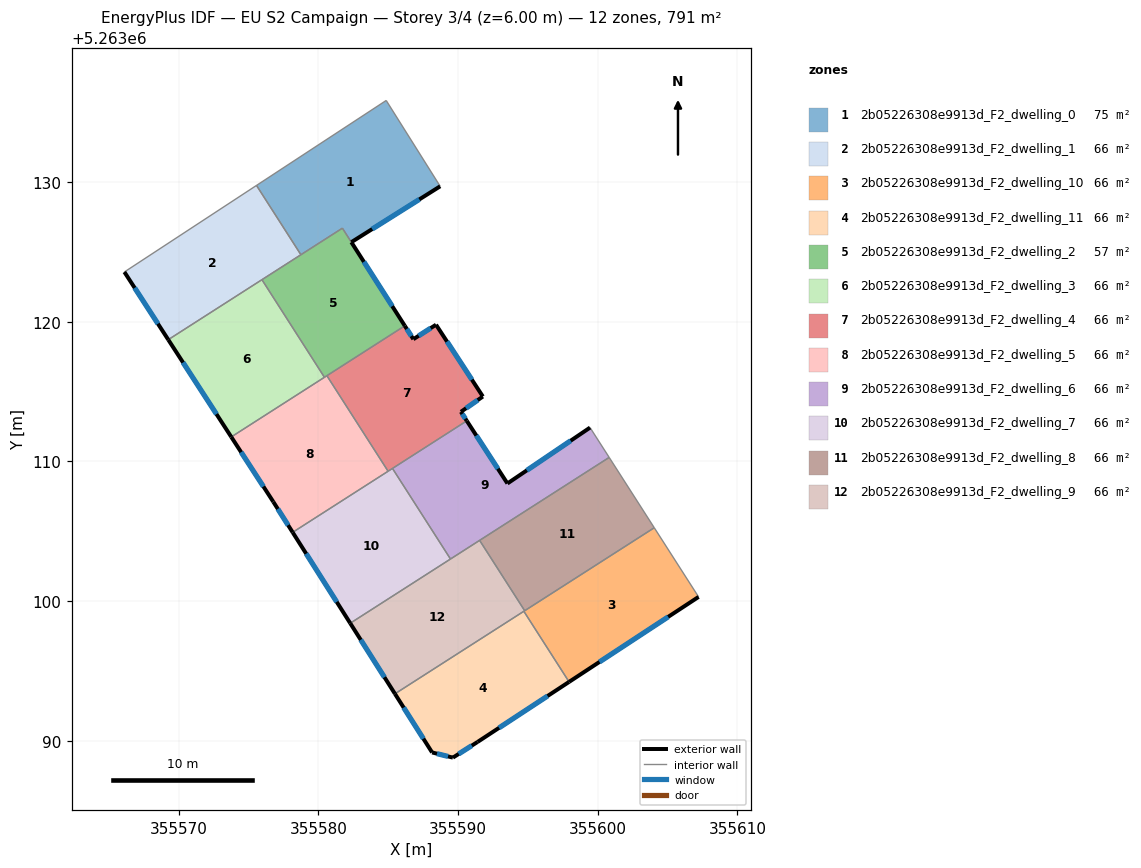
=== STOREY PLAN SPEC (per zone: floor XY polygon, exterior-wall plan segments, windows/doors) ===
zone 1: 2b05226308e9913d_F2_dwelling_0  (75.1 m²)
  floor: (355584.86, 5263135.85) (355588.72, 5263129.70) (355582.36, 5263125.70) (355581.72, 5263126.70) (355578.75, 5263124.80) (355575.57, 5263129.76)
  exterior wall: (355582.36, 5263125.70) – (355588.72, 5263129.70)  [7.5 m]
    window: (355583.86, 5263126.64) – (355587.23, 5263128.76)  [6.3 m²]
  interior walls: 5
zone 2: 2b05226308e9913d_F2_dwelling_1  (65.9 m²)
  floor: (355575.57, 5263129.76) (355578.75, 5263124.80) (355569.25, 5263118.72) (355566.11, 5263123.57)
  exterior wall: (355566.11, 5263123.57) – (355569.25, 5263118.72)  [5.8 m]
    window: (355566.85, 5263122.43) – (355568.51, 5263119.86)  [4.9 m²]
  interior walls: 4
zone 3: 2b05226308e9913d_F2_dwelling_10  (65.9 m²)
  floor: (355604.05, 5263105.25) (355607.23, 5263100.30) (355597.95, 5263094.21) (355594.71, 5263099.27)
  exterior wall: (355597.95, 5263094.21) – (355607.23, 5263100.30)  [11.1 m]
    window: (355600.13, 5263095.64) – (355605.05, 5263098.87)  [9.4 m²]
  interior walls: 4
zone 4: 2b05226308e9913d_F2_dwelling_11  (65.9 m²)
  floor: (355594.71, 5263099.27) (355597.95, 5263094.21) (355591.40, 5263089.92) (355589.63, 5263088.79) (355588.14, 5263089.16) (355585.48, 5263093.36)
  exterior wall: (355585.48, 5263093.36) – (355588.14, 5263089.16)  [5.0 m]
    window: (355586.11, 5263092.38) – (355587.52, 5263090.15)  [4.2 m²]
  exterior wall: (355591.40, 5263089.92) – (355597.95, 5263094.21)  [7.8 m]
    window: (355592.94, 5263090.93) – (355596.41, 5263093.21)  [6.6 m²]
  exterior wall: (355589.63, 5263088.79) – (355591.40, 5263089.92)  [2.1 m]
    window: (355590.05, 5263089.06) – (355590.99, 5263089.65)  [1.8 m²]
  exterior wall: (355588.14, 5263089.16) – (355589.63, 5263088.79)  [1.5 m]
    window: (355588.49, 5263089.08) – (355589.28, 5263088.88)  [1.3 m²]
  interior walls: 2
zone 5: 2b05226308e9913d_F2_dwelling_2  (56.7 m²)
  floor: (355581.72, 5263126.70) (355586.19, 5263119.71) (355580.43, 5263116.03) (355575.96, 5263123.01)
  exterior wall: (355586.19, 5263119.71) – (355582.36, 5263125.70)  [7.1 m]
    window: (355585.29, 5263121.12) – (355583.26, 5263124.29)  [6.0 m²]
  interior walls: 6
zone 6: 2b05226308e9913d_F2_dwelling_3  (65.9 m²)
  floor: (355575.96, 5263123.01) (355580.43, 5263116.03) (355573.76, 5263111.75) (355569.25, 5263118.72)
  exterior wall: (355569.25, 5263118.72) – (355573.76, 5263111.75)  [8.3 m]
    window: (355570.31, 5263117.08) – (355572.70, 5263113.39)  [7.0 m²]
  interior walls: 3
zone 7: 2b05226308e9913d_F2_dwelling_4  (65.9 m²)
  floor: (355588.42, 5263119.79) (355591.78, 5263114.65) (355590.21, 5263113.55) (355590.63, 5263112.91) (355584.99, 5263109.30) (355580.61, 5263116.14) (355586.19, 5263119.71) (355586.80, 5263118.75)
  exterior wall: (355591.78, 5263114.65) – (355588.42, 5263119.79)  [6.1 m]
    window: (355590.99, 5263115.86) – (355589.21, 5263118.58)  [5.2 m²]
  exterior wall: (355590.21, 5263113.55) – (355591.78, 5263114.65)  [1.9 m]
    window: (355590.58, 5263113.81) – (355591.41, 5263114.39)  [1.6 m²]
  exterior wall: (355590.63, 5263112.91) – (355590.21, 5263113.55)  [0.8 m]
    window: (355590.53, 5263113.06) – (355590.31, 5263113.40)  [0.7 m²]
  exterior wall: (355586.80, 5263118.75) – (355586.19, 5263119.71)  [1.1 m]
    window: (355586.66, 5263118.98) – (355586.33, 5263119.49)  [1.0 m²]
  exterior wall: (355588.42, 5263119.79) – (355586.80, 5263118.75)  [1.9 m]
    window: (355588.04, 5263119.55) – (355587.18, 5263119.00)  [1.6 m²]
  interior walls: 5
zone 8: 2b05226308e9913d_F2_dwelling_5  (65.9 m²)
  floor: (355580.61, 5263116.14) (355584.99, 5263109.30) (355578.16, 5263104.92) (355576.77, 5263107.11) (355573.76, 5263111.75)
  exterior wall: (355576.77, 5263107.11) – (355578.16, 5263104.92)  [2.6 m]
    window: (355577.10, 5263106.60) – (355577.83, 5263105.44)  [2.2 m²]
  exterior wall: (355573.76, 5263111.75) – (355576.77, 5263107.11)  [5.5 m]
    window: (355574.47, 5263110.66) – (355576.07, 5263108.20)  [4.7 m²]
  interior walls: 4
zone 9: 2b05226308e9913d_F2_dwelling_6  (66.3 m²)
  floor: (355599.46, 5263112.42) (355600.82, 5263110.29) (355589.50, 5263103.04) (355589.46, 5263103.01) (355585.31, 5263109.50) (355585.35, 5263109.53) (355590.63, 5263112.91) (355593.54, 5263108.42)
  exterior wall: (355593.54, 5263108.42) – (355590.63, 5263112.91)  [5.3 m]
    window: (355592.86, 5263109.48) – (355591.31, 5263111.85)  [4.5 m²]
  exterior wall: (355599.46, 5263112.42) – (355593.54, 5263108.42)  [7.1 m]
    window: (355598.07, 5263111.49) – (355594.93, 5263109.36)  [6.0 m²]
  interior walls: 7
zone 10: 2b05226308e9913d_F2_dwelling_7  (65.5 m²)
  floor: (355585.31, 5263109.50) (355589.46, 5263103.01) (355582.28, 5263098.42) (355578.16, 5263104.92)
  exterior wall: (355578.16, 5263104.92) – (355582.28, 5263098.42)  [7.7 m]
    window: (355579.13, 5263103.39) – (355581.31, 5263099.94)  [6.5 m²]
  interior walls: 4
zone 11: 2b05226308e9913d_F2_dwelling_8  (65.9 m²)
  floor: (355600.82, 5263110.29) (355604.05, 5263105.25) (355594.77, 5263099.31) (355591.55, 5263104.35)
  interior walls: 4
zone 12: 2b05226308e9913d_F2_dwelling_9  (65.9 m²)
  floor: (355591.55, 5263104.35) (355594.77, 5263099.31) (355585.48, 5263093.36) (355582.28, 5263098.42)
  exterior wall: (355582.28, 5263098.42) – (355585.48, 5263093.36)  [6.0 m]
    window: (355583.03, 5263097.23) – (355584.73, 5263094.55)  [5.0 m²]
  interior walls: 6

=== DERIVED (storey summary) ===
Building: EU S2 Campaign
Storey: 3 of 4  (floor level z = 6.00 m)
Storey gross floor area: 791.0 m²
Zones on this storey: 12
  - 2b05226308e9913d_F2_dwelling_0: floor 75.1 m²; exterior wall 7.5 m (22.5 m²); 1 window(s) 6.3 m²; WWR 28.1%
  - 2b05226308e9913d_F2_dwelling_1: floor 65.9 m²; exterior wall 5.8 m (17.3 m²); 1 window(s) 4.9 m²; WWR 28.1%
  - 2b05226308e9913d_F2_dwelling_10: floor 65.9 m²; exterior wall 11.1 m (33.3 m²); 1 window(s) 9.4 m²; WWR 28.1%
  - 2b05226308e9913d_F2_dwelling_11: floor 65.9 m²; exterior wall 16.4 m (49.3 m²); 4 window(s) 13.9 m²; WWR 28.1%
  - 2b05226308e9913d_F2_dwelling_2: floor 56.7 m²; exterior wall 7.1 m (21.3 m²); 1 window(s) 6.0 m²; WWR 28.1%
  - 2b05226308e9913d_F2_dwelling_3: floor 65.9 m²; exterior wall 8.3 m (24.9 m²); 1 window(s) 7.0 m²; WWR 28.1%
  - 2b05226308e9913d_F2_dwelling_4: floor 65.9 m²; exterior wall 11.9 m (35.7 m²); 5 window(s) 10.0 m²; WWR 28.1%
  - 2b05226308e9913d_F2_dwelling_5: floor 65.9 m²; exterior wall 8.1 m (24.4 m²); 2 window(s) 6.9 m²; WWR 28.1%
  - 2b05226308e9913d_F2_dwelling_6: floor 66.3 m²; exterior wall 12.5 m (37.5 m²); 2 window(s) 10.5 m²; WWR 28.1%
  - 2b05226308e9913d_F2_dwelling_7: floor 65.5 m²; exterior wall 7.7 m (23.1 m²); 1 window(s) 6.5 m²; WWR 28.1%
  - 2b05226308e9913d_F2_dwelling_8: floor 65.9 m²
  - 2b05226308e9913d_F2_dwelling_9: floor 65.9 m²; exterior wall 6.0 m (17.9 m²); 1 window(s) 5.0 m²; WWR 28.1%
Zone adjacency (shared interzone walls):
  - 2b05226308e9913d_F2_dwelling_0 ↔ 2b05226308e9913d_F2_dwelling_1
  - 2b05226308e9913d_F2_dwelling_0 ↔ 2b05226308e9913d_F2_dwelling_2
  - 2b05226308e9913d_F2_dwelling_1 ↔ 2b05226308e9913d_F2_dwelling_2
  - 2b05226308e9913d_F2_dwelling_1 ↔ 2b05226308e9913d_F2_dwelling_3
  - 2b05226308e9913d_F2_dwelling_10 ↔ 2b05226308e9913d_F2_dwelling_11
  - 2b05226308e9913d_F2_dwelling_10 ↔ 2b05226308e9913d_F2_dwelling_8
  - 2b05226308e9913d_F2_dwelling_10 ↔ 2b05226308e9913d_F2_dwelling_9
  - 2b05226308e9913d_F2_dwelling_11 ↔ 2b05226308e9913d_F2_dwelling_9
  - 2b05226308e9913d_F2_dwelling_2 ↔ 2b05226308e9913d_F2_dwelling_3
  - 2b05226308e9913d_F2_dwelling_2 ↔ 2b05226308e9913d_F2_dwelling_4
  - 2b05226308e9913d_F2_dwelling_2 ↔ 2b05226308e9913d_F2_dwelling_5
  - 2b05226308e9913d_F2_dwelling_3 ↔ 2b05226308e9913d_F2_dwelling_5
  - 2b05226308e9913d_F2_dwelling_4 ↔ 2b05226308e9913d_F2_dwelling_5
  - 2b05226308e9913d_F2_dwelling_4 ↔ 2b05226308e9913d_F2_dwelling_6
  - 2b05226308e9913d_F2_dwelling_4 ↔ 2b05226308e9913d_F2_dwelling_7
  - 2b05226308e9913d_F2_dwelling_5 ↔ 2b05226308e9913d_F2_dwelling_7
  - 2b05226308e9913d_F2_dwelling_6 ↔ 2b05226308e9913d_F2_dwelling_7
  - 2b05226308e9913d_F2_dwelling_6 ↔ 2b05226308e9913d_F2_dwelling_8
  - 2b05226308e9913d_F2_dwelling_6 ↔ 2b05226308e9913d_F2_dwelling_9
  - 2b05226308e9913d_F2_dwelling_7 ↔ 2b05226308e9913d_F2_dwelling_9
  - 2b05226308e9913d_F2_dwelling_8 ↔ 2b05226308e9913d_F2_dwelling_9